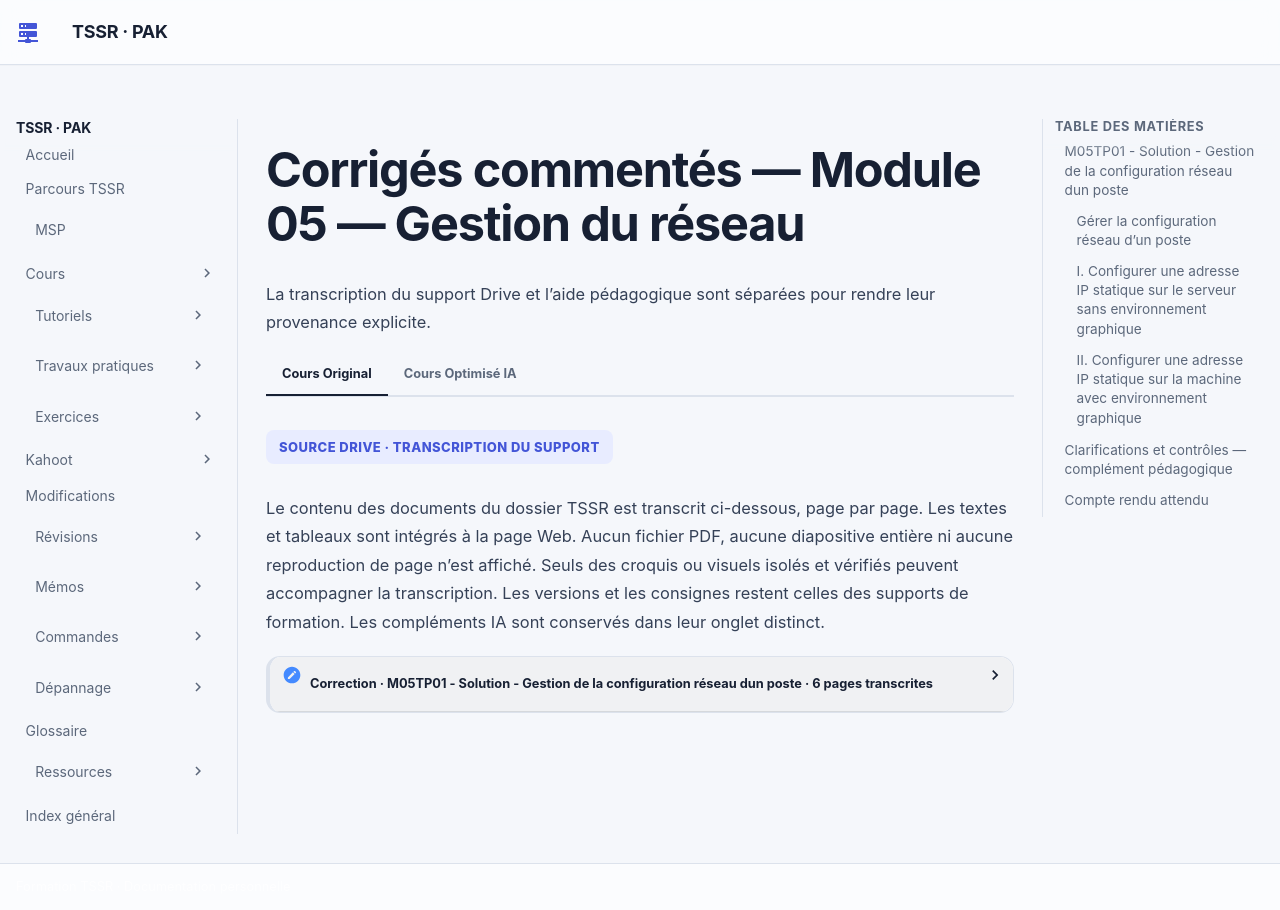

repository: sk34pk25/tssr-cours · page: tp/administration-linux/module-05/corrections/index.html · generator: mkdocs

# Corrigés commentés — Module 05 — Gestion du réseau

**Reprise structurée des consignes et explications de la source.** Les figures utiles restent isolées et les commandes transcrites restent littérales. Les écarts de version et les corrections techniques sont signalés séparément.

## M05TP01 - Solution - Gestion de la configuration réseau dun poste

### Gérer la configuration réseau d’un poste

Durée estimée

2 à 3 heures

### I. Configurer une adresse IP statique sur le serveur sans environnement graphique

Configurer la 1ere carte réseau détectée (ens33) avec l'adressage suivant :

- Adresse IP : 10.X.Y.1/16
- Avec le second octet X=n° de réseau.
- Pour récupérer votre réseau de salle, depuis le poste Windows hôte, ouvrir une fenêtre cmd et lancer la commande ipconfig

Dans cet exemple, le numéro de salle est 49

- avec le troisième octet Y=votre n° de stagiaire (donné par votre coach en début de semaine)
- Passerelle : 10.X.255.254

Pour cette solution, je vais utiliser la salle 49 et le numéro de stagiaire 222

Donc le reseau 10.49.222.0/16

Transcription textuelle de la capture : les noms de domaine de formation sont neutralisés ; adresses IP, commandes et résultats sont conservés.

<table><tr><th>Paramètre observé sur le poste Windows</th><th>Valeur</th></tr><tr><td>Commande</td><td>ipconfig</td></tr><tr><td>Interface</td><td>Carte Ethernet Ethernet</td></tr><tr><td>Suffixe DNS (nom de formation neutralisé)</td><td>laboratoire.example</td></tr><tr><td>Adresse IPv4</td><td>10.49.0.254</td></tr><tr><td>Masque de sous-réseau</td><td>255.255.0.0</td></tr><tr><td>Passerelle par défaut</td><td>10.49.255.254</td></tr></table>

Ouvrir une session avec l'utilisateur root

Précaution préalable : créer le fichier .vimrc avec l'activation du mode nocompatible

Pour le moment notre système est nativement  en mode compatible Unix

Le fichier interfaces dans sa configuration d'origine

Modifier la mention allow-hotplug en auto passer de dhcp à static ajouter l’adresse (attention à l’orthographe anglaise),

le masque de sous reseau et la passerelle.

Redémarrer le service networking, optionnel : verifier le statut du service.

![Capture ou visuel isolé du document de formation.](../../../assets/course-sources/isolated/d74f1cbf6f7b4042/deb-p2-1.webp)

```text
source /etc/network/interfaces.d/*
# The loopback network interface
auto lo
iface lo inet loopback
# The primary network interface
allow-hotplug ens33
iface ens33 inet dhcp
```

![Capture ou visuel isolé du document de formation.](../../../assets/course-sources/isolated/d74f1cbf6f7b4042/deb-p2-2.webp)

```text
# The primary network interface
auto ens33
iface ens33 inet static
    address 10.49.222.1
    netmask 255.255.0.0
    gateway 10.49.255.254
```

![Capture ou visuel isolé du document de formation.](../../../assets/course-sources/isolated/d74f1cbf6f7b4042/deb-p2-3.webp)

```text
systemctl stop networking
systemctl start networking
systemctl status networking
```

![Commande ou détail d’interface isolé du document de formation.](../../../assets/course-sources/isolated/d74f1cbf6f7b4042/deb-small-p2-3.webp)

```text
echo "set nocompatible" >> ~/.vimrc
```

![Commande ou détail d’interface isolé du document de formation.](../../../assets/course-sources/isolated/d74f1cbf6f7b4042/deb-small-p2-4.webp)

```text
vi /etc/network/interfaces
```

![Détail de la procédure du laboratoire, isolé et vérifié.](../../../assets/course-sources/isolated/d74f1cbf6f7b4042/deb-detail-p2-44.webp)

Vérifier et adapter si nécessaire les paramètres de résolution de nom :

Modifier le fichier /etc/resolv.conf

- Serveurs DNS : serveurs DNS de l’\[organisme de formation\]
- Domaines résolus par défaut : laboratoire.example et \[référence de l’organisme de formation neutralisée\] hostname Une seule directive search pour plusieurs domaines de recherches

mais une directive nameserver par serveur DNS

- Pour valider la bonne prise en compte du point précédent, vous pourrez essayer un ping vers les hôtes suivants :
- dc44-far
- dc35-cdb1
- repos

Les deux adresses “DC” sont résolues avec le domaine laboratoire.example

L’adresse repos elle appartient par contre au domaine \[référence de l’organisme de formation neutralisée\] Astuce avec ping, l’option “-c” permet de préciser le nombre de ping avant de quitter la commande

Transcription textuelle de la capture : les noms de domaine de formation sont neutralisés ; adresses IP, commandes et résultats sont conservés.

<table><tr><th>Commande / cible</th><th>Adresse résolue</th><th>Résultats visibles</th></tr><tr><td>ping -c 2 dc44-far</td><td>10.100.0.3</td><td>2 transmis, 2 reçus, 0 % de perte ; TTL 126 ; temps 5.00 et 4.74 ms ; min/moy/max/mdev 4.741/4.871/5.002/0.147 ms</td></tr><tr><td>ping -c 2 dc35-cdb1</td><td>10.35.0.3</td><td>2 transmis, 2 reçus, 0 % de perte ; TTL 127 ; temps 0.737 et 0.789 ms ; min/moy/max/mdev 0.737/0.763/0.789/0.026 ms</td></tr><tr><td>ping -c 2 repos</td><td>10.0.0.21</td><td>2 transmis, 2 reçus, 0 % de perte ; TTL 62 ; temps 2.97 et 2.78 ms ; min/moy/max/mdev 2.783/2.875/2.967/0.092 ms</td></tr></table>

Transcription de la capture : noms du réseau de formation neutralisés, paramètres numériques et suite conservés.

```text
search laboratoire.example formation.example
nameserver 10.0.0.3
nameserver 10.100.0.3
```

![Détail de la procédure du laboratoire, isolé et vérifié.](../../../assets/course-sources/isolated/d74f1cbf6f7b4042/deb-detail-p3-45.webp)

```text
vi /etc/resolv.conf
```

Modifier le nom de la machine :

- Indiquer le nom : deb-\<prénom\>-01 avec \<prénom\> = votre prénom

Attention, il y a 2 fichiers à modifier ! (/etc/hosts et /etc/hostname)

→  Le fichier hostname contient uniquement le nom d'hôte.

→  Sur la seconde ligne du  fichier hosts  il faut modifier nom long et nom court de l'hôte.

La commande hostname rpermet la modification du nom d'hôte sans redémarrage Il faut ouvrir un nouveau shell ou une nouvelle session pour verifier cette prise en compte.

Ajouter une 2e carte réseau en Host-only à votre VM et utiliser les paramètres suivants :

Dans les paramètres de la machine virtuelle, ajout de la seconde carte

La commande ip a  permet de montrer la nouvelle carte, ici ens35.

- IP : 192.168.100.1/24
- Pas de passerelle par défaut

→  Ajouter ces lignes dans le fichier /etc/network/interfaces Après redémarrage du service networking, la carte ens35 a récupérée son adresse IP

![Capture ou visuel isolé du document de formation.](../../../assets/course-sources/isolated/d74f1cbf6f7b4042/deb-p4-1.webp)

![Capture ou visuel isolé du document de formation.](../../../assets/course-sources/isolated/d74f1cbf6f7b4042/deb-p4-2.webp)

```text
systemctl restart networking
ip a show ens35
inet 192.168.100.1/24 brd 192.168.100.255 scope global ens35
```

![Commande ou détail d’interface isolé du document de formation.](../../../assets/course-sources/isolated/d74f1cbf6f7b4042/deb-small-p4-3.webp)

```text
deb-camille-01
```

Transcription de la capture : noms du réseau de formation neutralisés, paramètres numériques et suite conservés.

```text
127.0.0.1 localhost
127.0.1.1 deb-camille-01.laboratoire.example deb-camille-01
```

![Commande ou détail d’interface isolé du document de formation.](../../../assets/course-sources/isolated/d74f1cbf6f7b4042/deb-small-p4-6.webp)

```text
hostname deb-camille-01
bash
```

![Commande ou détail d’interface isolé du document de formation.](../../../assets/course-sources/isolated/d74f1cbf6f7b4042/deb-small-p4-8.webp)

```text
ip a
3: ens35: <BROADCAST,MULTICAST> mtu 1500 qdisc noop state DOWN group default qlen 1000
link/ether 00:0c:29:3e:84:4b brd ff:ff:ff:ff:ff:ff
altname enp2s3
```

![Détail de la procédure du laboratoire, isolé et vérifié.](../../../assets/course-sources/isolated/d74f1cbf6f7b4042/deb-detail-p4-46.webp)

```text
vi /etc/hostname
```

![Détail de la procédure du laboratoire, isolé et vérifié.](../../../assets/course-sources/isolated/d74f1cbf6f7b4042/deb-detail-p4-47.webp)

```text
vi /etc/hosts
```

![Détail de la procédure du laboratoire, isolé et vérifié.](../../../assets/course-sources/isolated/d74f1cbf6f7b4042/deb-detail-p4-48.webp)

```text
# Seconde carte en Host-Only
auto ens35
iface ens35 inet static
    address 192.168.100.1
    netmask 255.255.255.0
```

### II. Configurer une adresse IP statique sur la machine avec environnement graphique

Au démarrage saisir systemctl isolate graphical pour lancer la couche graphique

Ouvrir une session avec l'utilisateur standard Se rendre dans les paramètres de la carte ethernet.

Configurer un adressage IP statique compatible avec la 1ere carte réseau de la VM Debian sans environnement graphique

Cliquer sur l'icone en forme de roue dentelée

Dans l’onglet IPv4 passer en mode manuel et saisir une adresse valide. Pas de passerelle.

NB : l’interface graphique ne permet pas de saisir de nom de domaine DNS.

![Capture ou visuel isolé du document de formation.](../../../assets/course-sources/isolated/d74f1cbf6f7b4042/deb-p5-1.webp)

```text
systemctl isolate graphical.target
```

![Capture ou visuel isolé du document de formation.](../../../assets/course-sources/isolated/d74f1cbf6f7b4042/deb-p5-2.webp)

![Commande ou détail d’interface isolé du document de formation.](../../../assets/course-sources/isolated/d74f1cbf6f7b4042/deb-small-p5-5.webp)

![Détail de la procédure du laboratoire, isolé et vérifié.](../../../assets/course-sources/isolated/d74f1cbf6f7b4042/deb-detail-p5-49.webp)

![Détail de la procédure du laboratoire, isolé et vérifié.](../../../assets/course-sources/isolated/d74f1cbf6f7b4042/deb-detail-p5-50.webp)

Au besoin les renseigner via la commande nmtui

Désactiver/réactiver la carte afin que ces modifications soient prises en compte

- Pouvez-vous pinguer l'autre VM Debian ?
- Pouvez-vous pinguer les serveurs \[organisme de formation\] ?

Si la configuration est correcte, il est possible de pinguer l'autre VM Debian comme les serveurs \[organisme de formation\]

Transcription textuelle de la capture : les noms de domaine de formation sont neutralisés ; adresses IP, commandes et résultats sont conservés.

<table><tr><th>Commande depuis le client</th><th>Résultat visible</th></tr><tr><td>ping -c 2 10.49.222.1</td><td>2 transmis, 2 reçus, 0 % de perte ; TTL 64 ; temps 0.651 et 0.696 ms ; min/moy/max/mdev 0.651/0.673/0.696/0.022 ms</td></tr><tr><td>ping -c 2 dc44-far</td><td>Résolution 10.100.0.3 ; 2 transmis, 2 reçus, 0 % de perte ; min/moy/max/mdev 3.922/4.201/4.480/0.285 ms</td></tr><tr><td>ping -c 2 repos</td><td>Résolution 10.0.0.21 ; 2 réponses visibles ; TTL 62 ; temps 2.92 et 2.35 ms. La capture source ne montre pas le bilan final.</td></tr></table>

Transcription de la capture avec neutralisation explicite des noms de domaine de formation.

```text
Modifier la connexion — Wired connection 1
Configuration IPv4 : Manuel
Adresse : 10.49.222.100/16
Passerelle : 10.49.255.254
Serveurs DNS : 10.0.0.3, 10.100.0.3
Domaines de recherche (noms de formation neutralisés) : laboratoire.example, formation.example
```

## Clarifications et contrôles — complément pédagogique

Avec l’hôte `10.49.222.1/16`, le réseau est `10.49.0.0/16`, contrairement à une formulation du corrigé. Les domaines de formation sont neutralisés explicitement. Une interface Host-only sans passerelle n’est pas la sortie par défaut ; examiner le gestionnaire réseau réellement utilisé et la persistance de resolv.conf.

Pour les justifications et références officielles, lire le [cours optimisé](../../../modules/05-administration-debian-gnu-linux/module-05-gestion-du-reseau.md).

## Compte rendu attendu

- État de départ et cible précise de la manipulation.
- Commandes ou paramètres appliqués, avec les valeurs réellement utilisées.
- Résultats observés et contrôles qui les établissent.
- Différences entre l’environnement actuel et celui des captures.

[Retour au TP](index.md) · [Énoncés](enonces.md) · [Corrigés](corrections.md).
